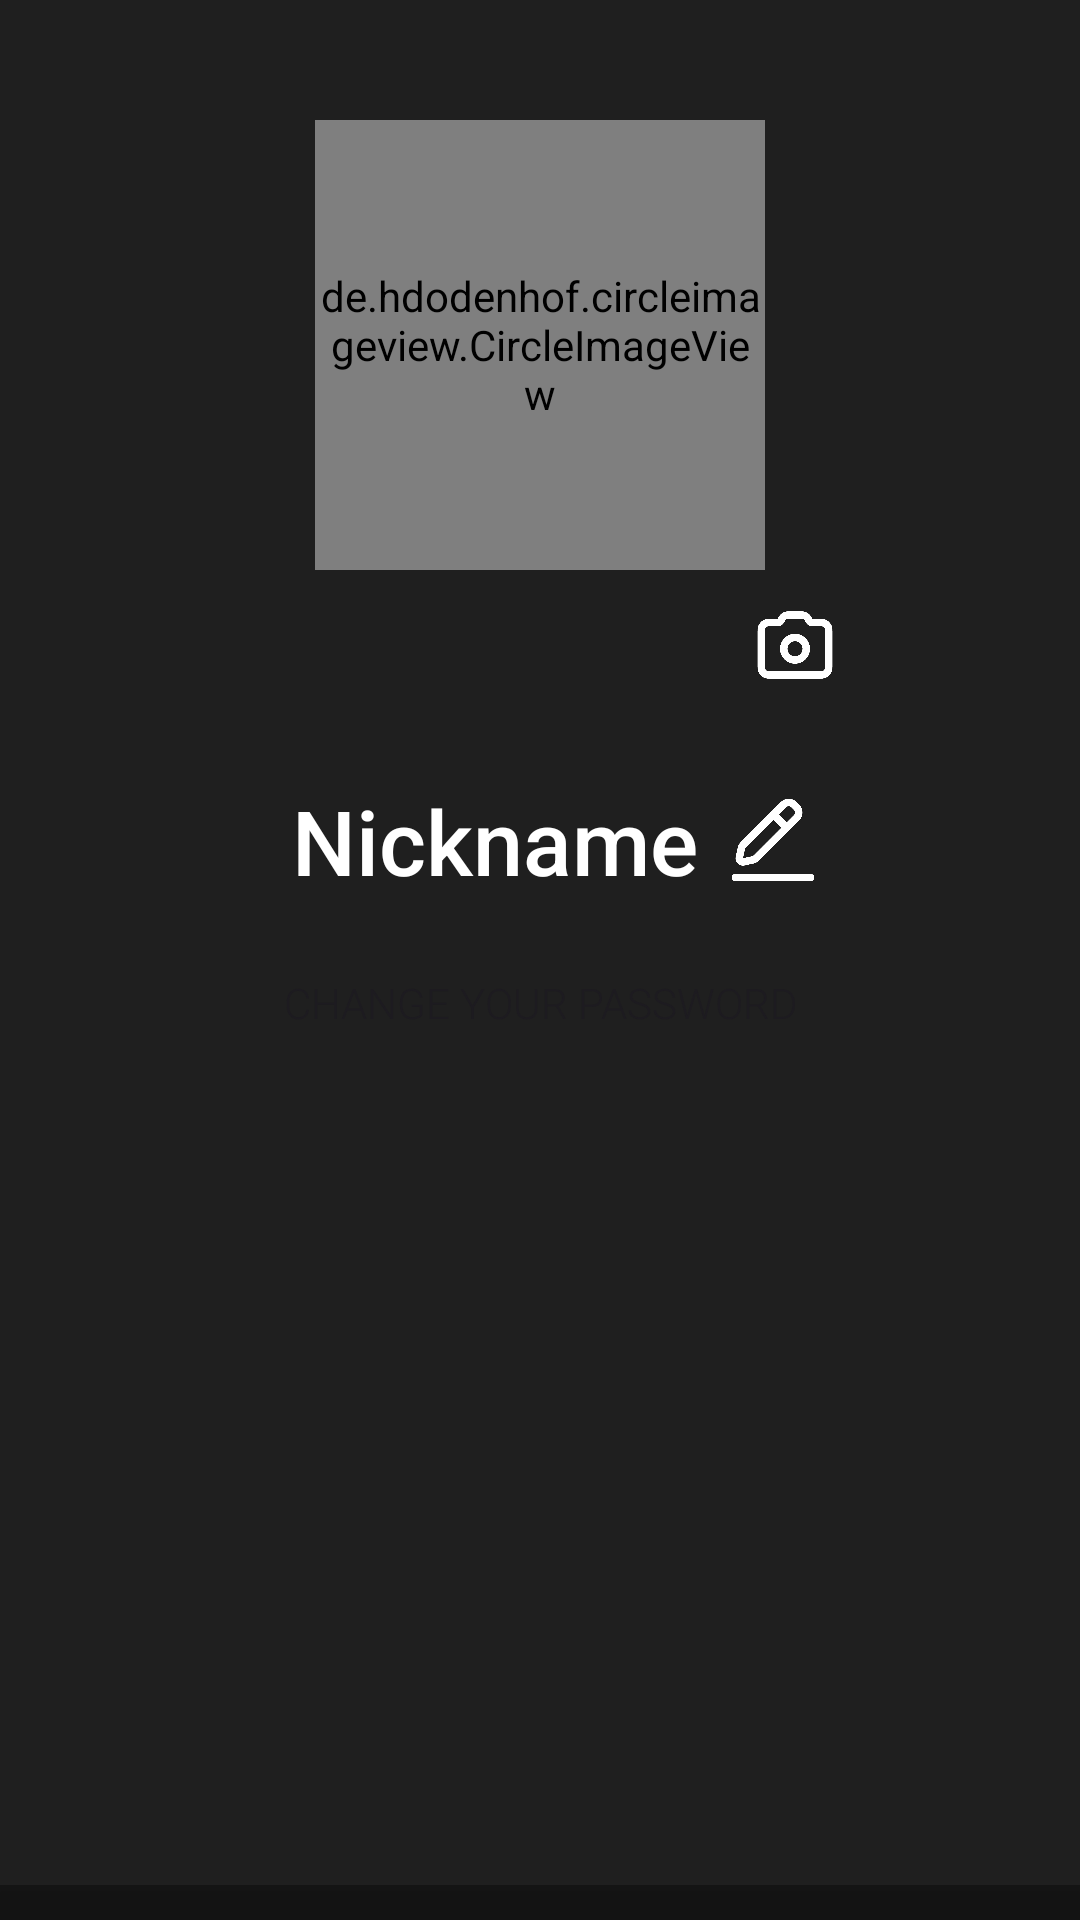

Write the Android layout XML for this screen, with the resource values it uses.
<!-- AndroidManifest.xml: application theme Theme.MeetMi -->
<!-- res/layout/activity_profile.xml -->
<?xml version="1.0" encoding="utf-8"?>
<LinearLayout xmlns:android="http://schemas.android.com/apk/res/android"
    xmlns:app="http://schemas.android.com/apk/res-auto"
    xmlns:tools="http://schemas.android.com/tools"
    android:layout_width="match_parent"
    android:layout_height="match_parent"
    android:background="#1F1F1F"
    android:orientation="vertical">

    <LinearLayout
        android:layout_width="match_parent"
        android:layout_height="750dp"
        android:orientation="vertical">



        <FrameLayout
            android:layout_width="match_parent"
            android:layout_height="wrap_content">

            <de.hdodenhof.circleimageview.CircleImageView
                android:id="@+id/userAvatar_Profile"
                android:layout_width="150dp"
                android:layout_height="150dp"
                android:layout_gravity="center"
                android:layout_margin="20dp"
                android:src="@drawable/ic_launcher_background"></de.hdodenhof.circleimageview.CircleImageView>

            <ImageView
                android:id="@+id/changeUserAvatarP"
                android:layout_width="30dp"
                android:layout_height="30dp"
                android:layout_marginLeft="250dp"
                android:layout_marginTop="200dp"
                android:onClick="uploadImage_signup"
                android:src="@drawable/camera" />

        </FrameLayout>

        <LinearLayout
            android:layout_width="wrap_content"
            android:layout_height="wrap_content"
            android:layout_gravity="center"
            android:layout_marginTop="20dp"
            android:orientation="horizontal">

            <TextView
                android:id="@+id/nickname_profile"
                android:layout_width="wrap_content"
                android:layout_height="wrap_content"
                android:layout_margin="10dp"
                android:fontFamily="sans-serif-medium"
                android:text="Nickname"
                android:textColor="#FFFFFF"
                android:textSize="30dp" />

            <ImageView
                android:id="@+id/changeUserNicknameP"
                android:layout_width="30dp"
                android:layout_height="30dp"
                android:layout_marginTop="15dp"
                android:layout_weight="1"
                android:src="@drawable/write" />
        </LinearLayout>

        <Button
            android:id="@+id/password_profile"
            android:layout_width="match_parent"
            android:layout_height="wrap_content"
            android:background="#00FFFFFF"
            android:fontFamily="sans-serif-light"
            android:gravity="center"
            android:text="change your password" />

        <androidx.constraintlayout.widget.ConstraintLayout
            android:layout_width="match_parent"
            android:layout_height="match_parent">

            <androidx.recyclerview.widget.RecyclerView
                android:id="@+id/frame_recycle_view"
                android:layout_width="match_parent"
                android:layout_height="match_parent" />


            <androidx.appcompat.widget.AppCompatButton
                android:id="@+id/set_photoframe_profile"
                android:layout_width="0dp"
                android:layout_height="wrap_content"
                android:layout_marginTop="270dp"
                android:background="#5C000000"
                android:text="set photo frame"
                android:textColor="#FFFFFF"
                app:layout_constraintEnd_toEndOf="@+id/frame_recycle_view"
                app:layout_constraintStart_toStartOf="@+id/frame_recycle_view"
                app:layout_constraintTop_toTopOf="@+id/frame_recycle_view">

            </androidx.appcompat.widget.AppCompatButton>

        </androidx.constraintlayout.widget.ConstraintLayout>


    </LinearLayout>

    <LinearLayout
        android:layout_width="match_parent"
        android:layout_height="match_parent"
        android:background="#1F1F1F"
        android:orientation="horizontal">

        <ImageView
            android:layout_width="30dp"
            android:layout_height="wrap_content"
            android:layout_weight="1"
            android:padding="15dp"
            app:srcCompat="@drawable/home"
            android:onClick = "goto_feed"/>

        <ImageView
            android:layout_width="30dp"
            android:layout_height="wrap_content"
            android:layout_weight="1"
            android:padding="15dp"
            app:srcCompat="@drawable/search" />

        <ImageView
            android:layout_width="30dp"
            android:layout_height="wrap_content"
            android:layout_weight="1"
            android:padding="15dp"
            app:srcCompat="@drawable/post"
            android:onClick = "goto_postingPost"/>

        <ImageView
            android:id="@+id/imageView8"
            android:layout_width="30dp"
            android:layout_height="wrap_content"
            android:layout_weight="1"
            android:padding="15dp"
            app:srcCompat="@drawable/star1"
            android:onClick = "goto_notification"/>

        <ImageView
            android:layout_width="30dp"
            android:layout_height="wrap_content"
            android:layout_weight="1"
            android:padding="15dp"
            app:srcCompat="@drawable/profile" />
    </LinearLayout>

</LinearLayout>
<!-- resources referenced by this layout -->
<resources>
  <!-- drawable camera: png bitmap (drawable, 12420 bytes) -->
  <!-- drawable home: png bitmap (drawable, 12760 bytes) -->
  <!-- drawable post: png bitmap (drawable, 11908 bytes) -->
  <!-- drawable profile: png bitmap (drawable, 11882 bytes) -->
  <!-- drawable search: png bitmap (drawable, 11702 bytes) -->
  <!-- drawable star1: png bitmap (drawable, 12606 bytes) -->
  <!-- drawable write: png bitmap (drawable, 11107 bytes) -->
  <style name="Theme.MeetMi" parent="Base.Theme.MeetMi" />
  <style name="Base.Theme.MeetMi" parent="Theme.Material3.DayNight.NoActionBar">
          
  
          
      </style>
</resources>
